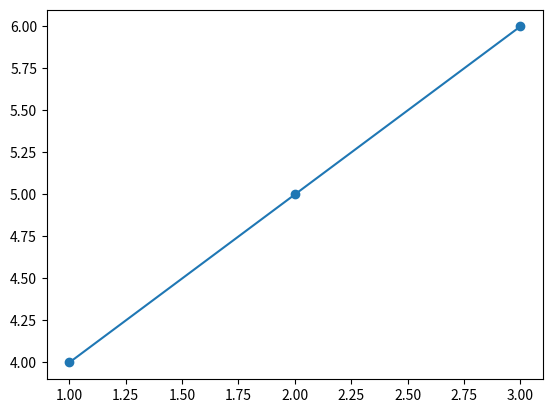

Reproduce this figure in Python.
#write a program to implemenmt functions

import matplotlib.pyplot as plt

# def func():
#     x = 'computer'
#     for i in range(5):
#         print ('helo world (x)')
#         print(f'this is the class of x: (x)')
x=[1,2,3]
y=[4,5,6]

plt.plot(x,y, marker= 'o')
plt.show()

    


    